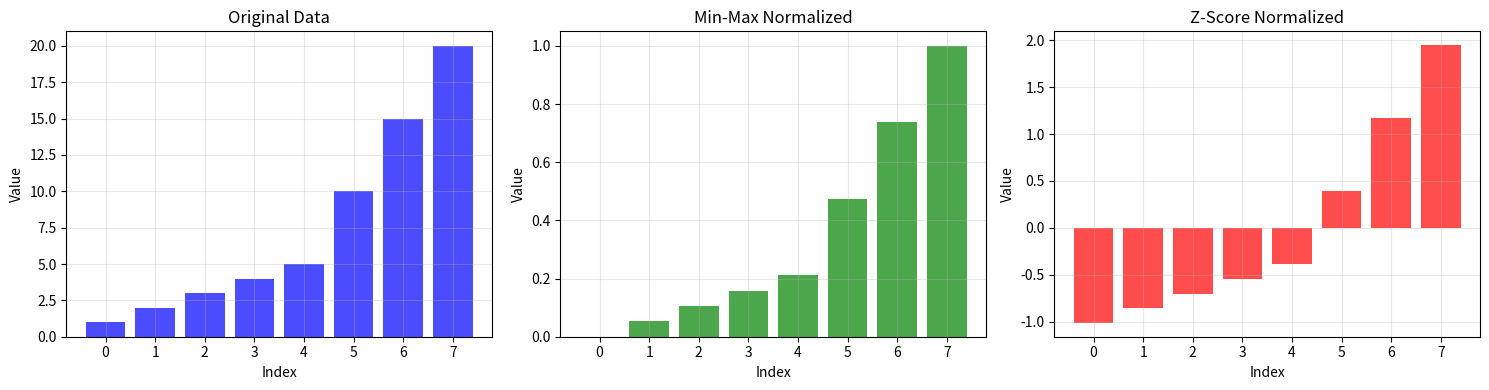

The matplotlib source for this figure:
# ---
# jupyter:
#   jupytext:
#     text_representation:
#       extension: .py
#       format_name: percent
#       format_version: '1.3'
#       jupytext_version: 1.14.0
#   kernelspec:
#     display_name: Python 3
#     language: python
#     name: python3
# ---

# %% [markdown]
# # Lecture 2: Testing and Continuous Integration
# 
# ## Overview
# This lecture covers testing strategies for research software, including unit testing, 
# integration testing, and setting up continuous integration pipelines.
# 
# ## Learning Objectives
# - Understand different types of software tests
# - Learn to write unit tests with pytest
# - Explore continuous integration concepts

# %% [markdown]
# ## Why Testing Matters in Research
# 
# Testing is crucial for:
# - **Correctness**: Ensuring your code does what you think it does
# - **Confidence**: Making changes without fear of breaking things
# - **Documentation**: Tests serve as examples of how to use your code
# - **Reproducibility**: Validated code produces reliable results

# %%
import numpy as np

def normalize_data(data, method='minmax'):
    """
    Normalize data using different methods.
    
    Parameters
    ----------
    data : array-like
        Input data to normalize
    method : str
        Normalization method: 'minmax' or 'zscore'
        
    Returns
    -------
    array-like
        Normalized data
    """
    data = np.array(data)
    
    if method == 'minmax':
        # Min-max normalization: (x - min) / (max - min)
        min_val = np.min(data)
        max_val = np.max(data)
        if max_val == min_val:
            return np.zeros_like(data)
        return (data - min_val) / (max_val - min_val)
    
    elif method == 'zscore':
        # Z-score normalization: (x - mean) / std
        mean = np.mean(data)
        std = np.std(data)
        if std == 0:
            return np.zeros_like(data)
        return (data - mean) / std
    
    else:
        raise ValueError(f"Unknown normalization method: {method}")

# Example usage
sample_data = [1, 2, 3, 4, 5, 10, 15, 20]
normalized_minmax = normalize_data(sample_data, method='minmax')
normalized_zscore = normalize_data(sample_data, method='zscore')

print("Original data:", sample_data)
print("Min-max normalized:", normalized_minmax)
print("Z-score normalized:", normalized_zscore)

# %% [markdown]
# ## Writing Unit Tests
# 
# Unit tests verify that individual functions work correctly. Here's an example 
# of how we would test our `normalize_data` function:
# 
# ```python
# import pytest
# import numpy as np
# 
# def test_normalize_minmax():
#     data = [0, 5, 10]
#     result = normalize_data(data, method='minmax')
#     expected = [0.0, 0.5, 1.0]
#     np.testing.assert_array_almost_equal(result, expected)
# 
# def test_normalize_zscore():
#     data = [1, 2, 3, 4, 5]
#     result = normalize_data(data, method='zscore')
#     # After z-score normalization, mean should be ~0, std should be ~1
#     assert abs(np.mean(result)) < 1e-10
#     assert abs(np.std(result) - 1.0) < 1e-10
# 
# def test_normalize_invalid_method():
#     with pytest.raises(ValueError):
#         normalize_data([1, 2, 3], method='invalid')
# ```

# %%
# Let's visualize the difference between normalization methods
import matplotlib.pyplot as plt

fig, axes = plt.subplots(1, 3, figsize=(15, 4))

# Original data
axes[0].bar(range(len(sample_data)), sample_data, color='blue', alpha=0.7)
axes[0].set_title('Original Data')
axes[0].set_xlabel('Index')
axes[0].set_ylabel('Value')
axes[0].grid(True, alpha=0.3)

# Min-max normalized
axes[1].bar(range(len(normalized_minmax)), normalized_minmax, color='green', alpha=0.7)
axes[1].set_title('Min-Max Normalized')
axes[1].set_xlabel('Index')
axes[1].set_ylabel('Value')
axes[1].grid(True, alpha=0.3)

# Z-score normalized
axes[2].bar(range(len(normalized_zscore)), normalized_zscore, color='red', alpha=0.7)
axes[2].set_title('Z-Score Normalized')
axes[2].set_xlabel('Index')
axes[2].set_ylabel('Value')
axes[2].grid(True, alpha=0.3)

plt.tight_layout()
plt.show()

# %% [markdown]
# ## Test Coverage
# 
# Test coverage measures what percentage of your code is executed by tests.
# - Aim for high coverage (>80%) in critical code
# - 100% coverage doesn't mean bug-free code
# - Focus on testing important functionality and edge cases

# %% [markdown]
# ## Continuous Integration (CI)
# 
# CI automatically runs your tests whenever you push code:
# - Catches bugs early
# - Ensures code works across different environments
# - Common tools: GitHub Actions, Travis CI, GitLab CI
